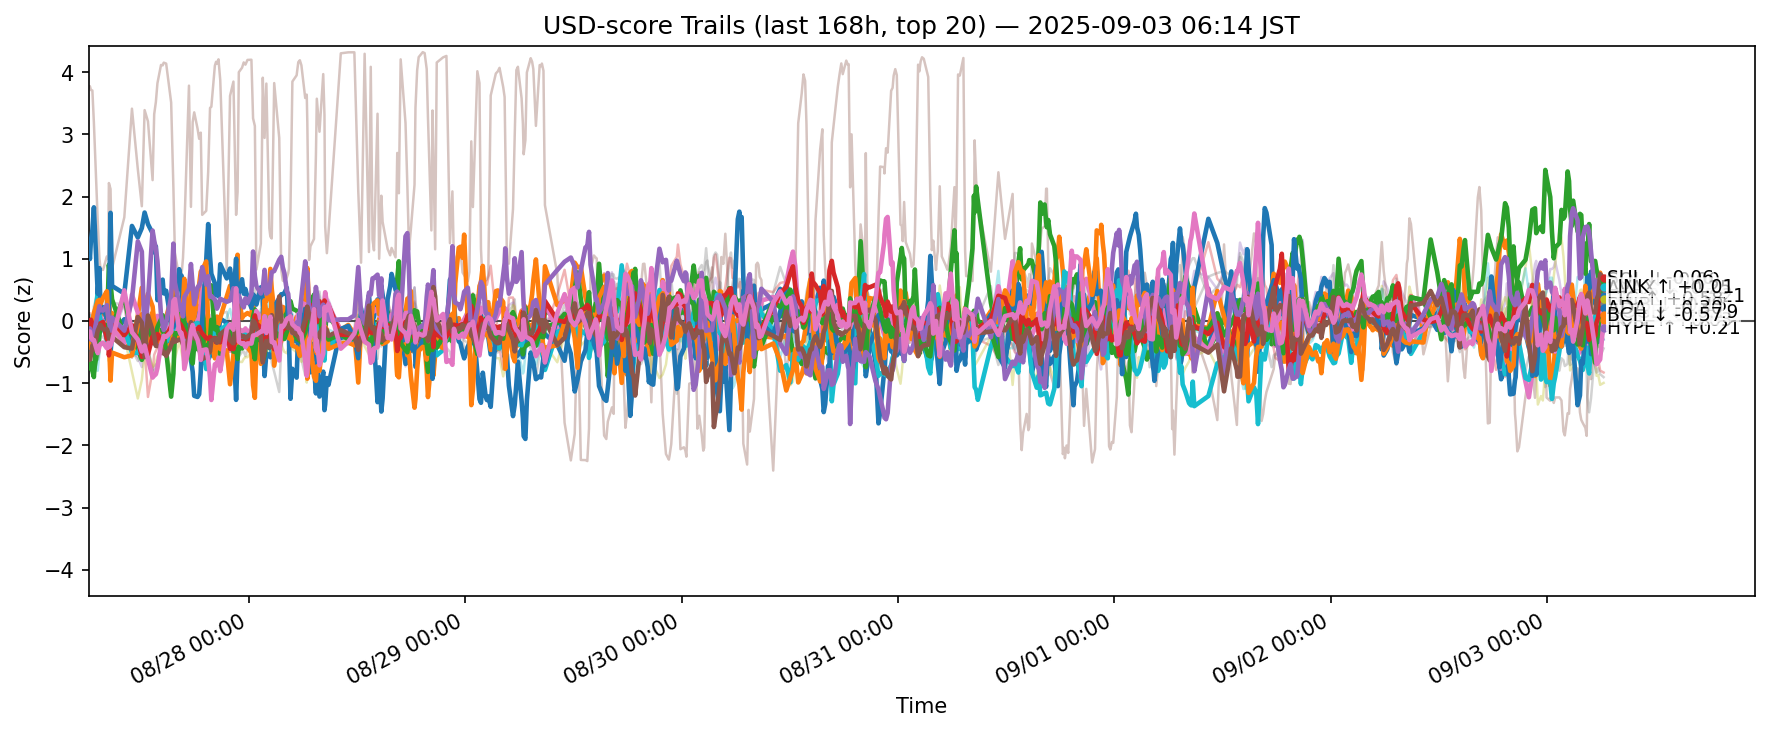

Values plotted in this chart, from the file beside it:
ts, side, symbol, score
2025-08-26 21:15:16.564543+00:00, usd, ADA, -0.4684
2025-08-26 21:15:16.564543+00:00, usd, AVAX, -0.2991
2025-08-26 21:15:16.564543+00:00, usd, BCH, -0.61
2025-08-26 21:15:16.564543+00:00, usd, BNB, 0.05917
2025-08-26 21:15:16.564543+00:00, usd, BTC, -0.1302
2025-08-26 21:15:16.564543+00:00, usd, CRO, 3.777
2025-08-26 21:15:16.564543+00:00, usd, DOGE, -0.233
2025-08-26 21:15:16.564543+00:00, usd, ETH, -0.1333
2025-08-26 21:15:16.564543+00:00, usd, HBAR, -0.3349
2025-08-26 21:15:16.564543+00:00, usd, HYPE, 1.285
2025-08-26 21:15:16.564543+00:00, usd, LINK, -0.3572
2025-08-26 21:15:16.564543+00:00, usd, LTC, -0.5423
2025-08-26 21:15:16.564543+00:00, usd, SHIB, -0.06585
2025-08-26 21:15:16.564543+00:00, usd, SOL, -0.129
2025-08-26 21:15:16.564543+00:00, usd, SUI, -0.6283
2025-08-26 21:15:16.564543+00:00, usd, TON, -0.2108
2025-08-26 21:15:16.564543+00:00, usd, TRX, -0.1515
2025-08-26 21:15:16.564543+00:00, usd, UNI, -0.5472
2025-08-26 21:15:16.564543+00:00, usd, XLM, -0.3278
2025-08-26 21:15:16.564543+00:00, usd, XRP, -0.007688
2025-08-26 21:23:33.762910+00:00, usd, ADA, -0.4942
2025-08-26 21:23:33.762910+00:00, usd, AVAX, -0.4317
2025-08-26 21:23:33.762910+00:00, usd, BCH, -0.7329
2025-08-26 21:23:33.762910+00:00, usd, BNB, 0.1242
2025-08-26 21:23:33.762910+00:00, usd, BTC, -0.06209
2025-08-26 21:23:33.762910+00:00, usd, CRO, 3.773
2025-08-26 21:23:33.762910+00:00, usd, DOGE, -0.2371
2025-08-26 21:23:33.762910+00:00, usd, ETH, 0.001626
2025-08-26 21:23:33.762910+00:00, usd, HBAR, -0.2814
2025-08-26 21:23:33.762910+00:00, usd, HYPE, 0.995
2025-08-26 21:23:33.762910+00:00, usd, LINK, -0.213
2025-08-26 21:23:33.762910+00:00, usd, LTC, -0.7463
2025-08-26 21:23:33.762910+00:00, usd, SHIB, -0.03812
2025-08-26 21:23:33.762910+00:00, usd, SOL, -0.1204
2025-08-26 21:23:33.762910+00:00, usd, SUI, -0.6207
2025-08-26 21:23:33.762910+00:00, usd, TON, -0.1695
2025-08-26 21:23:33.762910+00:00, usd, TRX, -0.1005
2025-08-26 21:23:33.762910+00:00, usd, UNI, -0.5054
2025-08-26 21:23:33.762910+00:00, usd, XLM, -0.2889
2025-08-26 21:23:33.762910+00:00, usd, XRP, 0.09246
2025-08-26 21:30:08.441334+00:00, usd, ADA, -0.406
2025-08-26 21:30:08.441334+00:00, usd, AVAX, -0.432
2025-08-26 21:30:08.441334+00:00, usd, BCH, -0.7678
2025-08-26 21:30:08.441334+00:00, usd, BNB, 0.02214
2025-08-26 21:30:08.441334+00:00, usd, BTC, -0.1251
2025-08-26 21:30:08.441334+00:00, usd, CRO, 3.712
2025-08-26 21:30:08.441334+00:00, usd, DOGE, -0.2056
2025-08-26 21:30:08.441334+00:00, usd, ETH, -0.04587
2025-08-26 21:30:08.441334+00:00, usd, HBAR, -0.2873
2025-08-26 21:30:08.441334+00:00, usd, HYPE, 1.292
2025-08-26 21:30:08.441334+00:00, usd, LINK, -0.2689
2025-08-26 21:30:08.441334+00:00, usd, LTC, -0.6735
2025-08-26 21:30:08.441334+00:00, usd, SHIB, 0.0194
2025-08-26 21:30:08.441334+00:00, usd, SOL, -0.2995
2025-08-26 21:30:08.441334+00:00, usd, SUI, -0.5542
2025-08-26 21:30:08.441334+00:00, usd, TON, -0.2646
2025-08-26 21:30:08.441334+00:00, usd, TRX, -0.0864
2025-08-26 21:30:08.441334+00:00, usd, UNI, -0.497
2025-08-26 21:30:08.441334+00:00, usd, XLM, -0.2815
2025-08-26 21:30:08.441334+00:00, usd, XRP, 0.09335
... 12,340 more rows
